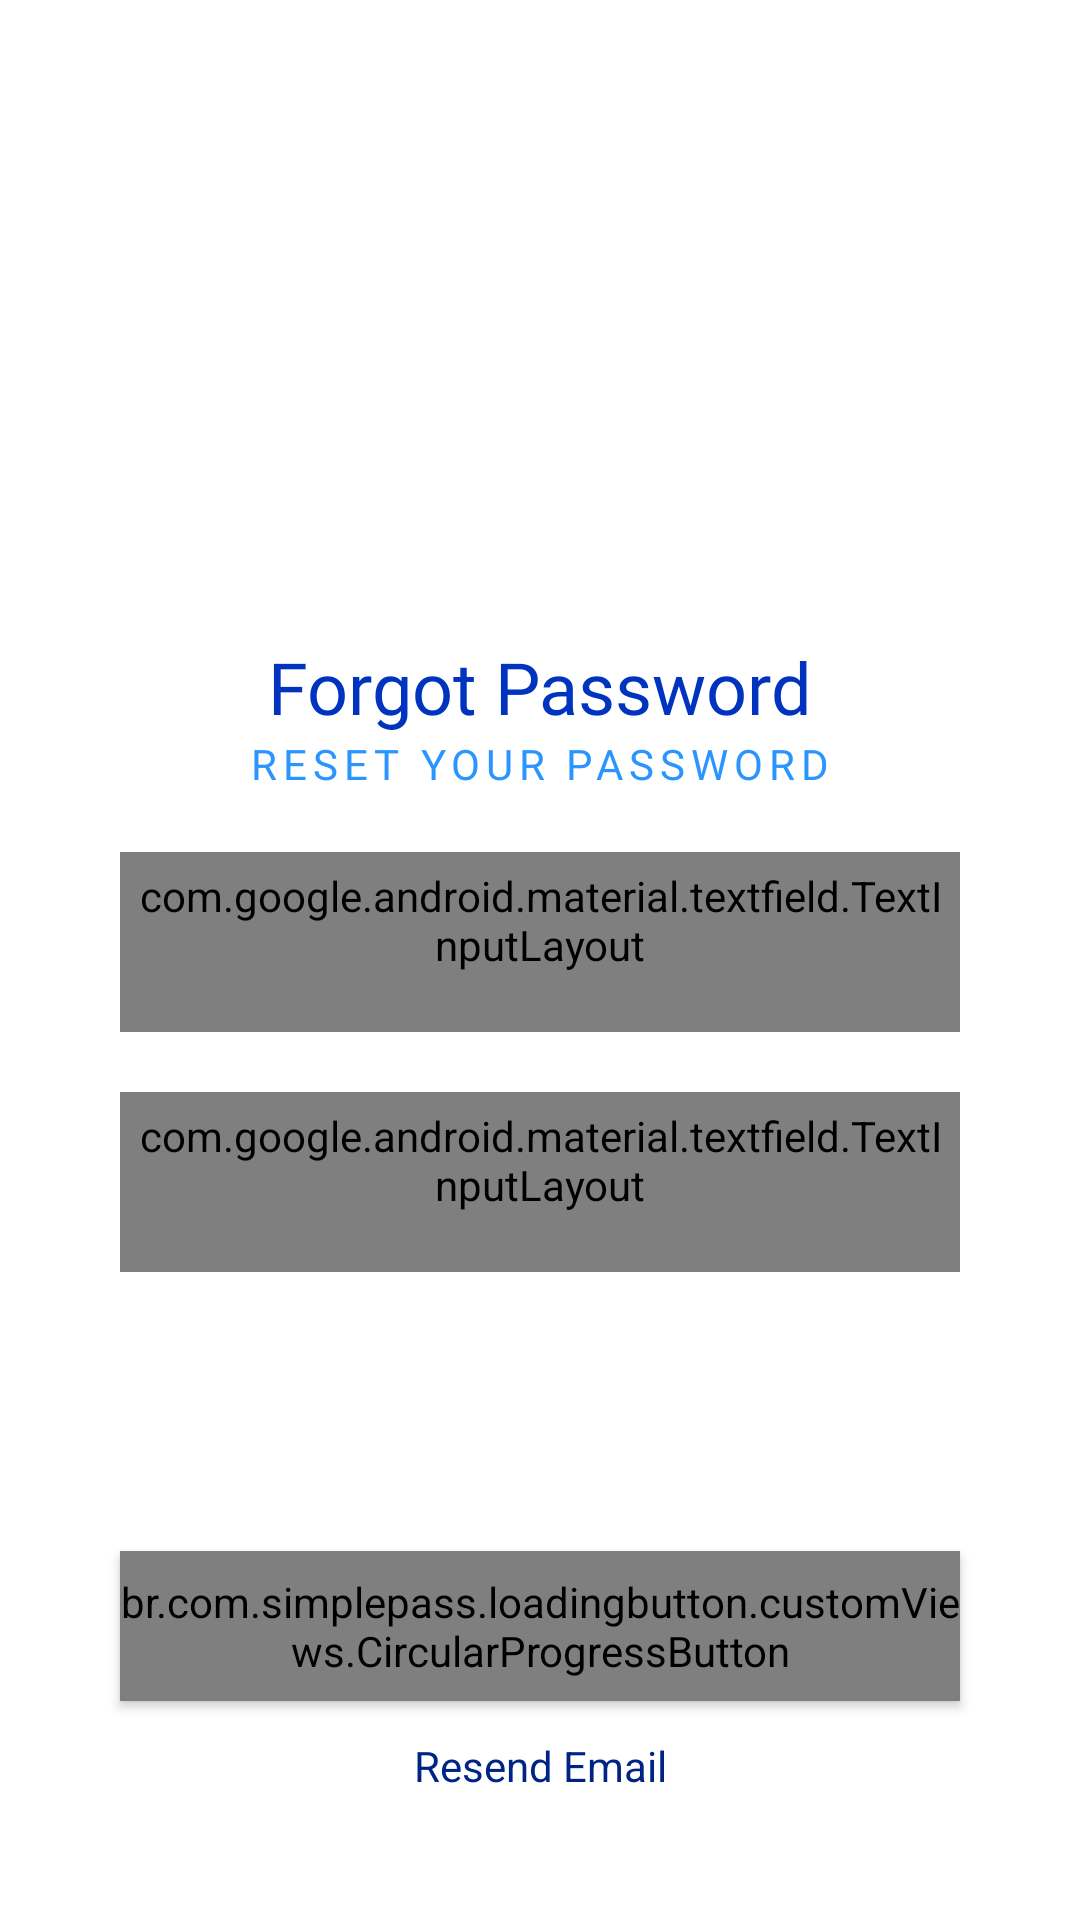

Here is an Android app screen rendered from its layout file. Give the layout XML and the strings, colors and styles it references.
<!-- AndroidManifest.xml: application theme AppTheme -->
<!-- res/layout/fragment_forgot_password.xml -->
<?xml version="1.0" encoding="utf-8"?>
<androidx.constraintlayout.widget.ConstraintLayout xmlns:android="http://schemas.android.com/apk/res/android"
    xmlns:app="http://schemas.android.com/apk/res-auto"
    xmlns:tools="http://schemas.android.com/tools"
    android:layout_width="match_parent"
    android:layout_height="match_parent"
    android:background="@color/white"
    tools:context=".ui.auth.forgotpassword.ForgotPasswordFragment">

    <TextView
        android:id="@+id/tv_forgot_pw_title"
        android:layout_width="wrap_content"
        android:layout_height="wrap_content"
        android:text="Forgot Password"
        android:fontFamily="@font/newyorkextralargemedium"
        android:textColor="@color/colorPrimaryDark"
        android:textSize="24sp"
        app:layout_constraintBottom_toBottomOf="parent"
        app:layout_constraintEnd_toEndOf="parent"
        app:layout_constraintStart_toStartOf="parent"
        app:layout_constraintTop_toTopOf="parent"
        app:layout_constraintVertical_bias="0.35" />

    <TextView
        android:id="@+id/tv_reset_password"
        android:layout_width="wrap_content"
        android:layout_height="wrap_content"
        android:text="Reset Your Password"
        android:fontFamily="@font/avenirnext_demibold"
        android:textAllCaps="true"
        android:letterSpacing="0.14"
        android:textColor="@color/colorPrimary"
        app:layout_constraintEnd_toEndOf="@+id/tv_forgot_pw_title"
        app:layout_constraintStart_toStartOf="@+id/tv_forgot_pw_title"
        app:layout_constraintTop_toBottomOf="@+id/tv_forgot_pw_title" />

    <com.google.android.material.textfield.TextInputLayout
        android:id="@+id/emailLayout"
        style="@style/Widget.MaterialComponents.TextInputLayout.OutlinedBox"
        android:layout_width="match_parent"
        android:layout_height="wrap_content"
        android:minHeight="60dp"
        android:layout_marginStart="@dimen/ui_40_dp"
        android:layout_marginEnd="@dimen/ui_40_dp"
        android:background="@drawable/ea_grey_rounded_et"
        app:boxStrokeColor="@null"
        app:boxStrokeWidth="0dp"
        android:padding="5dp"
        app:startIconDrawable="@drawable/ic_baseline_vpn_key_24"
        app:startIconTint="#2B62F8"
        app:layout_constraintTop_toBottomOf="@id/tv_reset_password"
        app:layout_constraintStart_toStartOf="parent"
        app:layout_constraintEnd_toEndOf="parent"
        android:layout_marginTop="20dp"
        app:hintEnabled="false">

        <com.google.android.material.textfield.TextInputEditText
            android:layout_width="match_parent"
            android:layout_height="match_parent"
            android:inputType="textVisiblePassword"
            android:id="@+id/edt_token"
            android:hint="Token"/>
    </com.google.android.material.textfield.TextInputLayout>

    <com.google.android.material.textfield.TextInputLayout
        android:id="@+id/passwordLayout"
        style="@style/Widget.MaterialComponents.TextInputLayout.OutlinedBox"
        android:layout_width="match_parent"
        android:layout_height="wrap_content"
        android:minHeight="60dp"
        android:layout_marginStart="@dimen/ui_40_dp"
        android:layout_marginEnd="@dimen/ui_40_dp"
        android:background="@drawable/ea_grey_rounded_et"
        app:boxStrokeColor="@null"
        app:boxStrokeWidth="0dp"
        android:padding="5dp"
        app:startIconDrawable="@drawable/ic_baseline_lock_24"
        app:startIconTint="#2B62F8"
        app:layout_constraintTop_toBottomOf="@id/emailLayout"
        app:layout_constraintStart_toStartOf="parent"
        app:layout_constraintEnd_toEndOf="parent"
        android:layout_marginTop="20dp"
        app:endIconMode="password_toggle"
        app:hintEnabled="false">

        <com.google.android.material.textfield.TextInputEditText
            android:layout_width="match_parent"
            android:layout_height="match_parent"
            android:inputType="textPassword"
            android:id="@+id/edt_password"
            android:hint="Password"/>
    </com.google.android.material.textfield.TextInputLayout>

    <br.com.simplepass.loadingbutton.customViews.CircularProgressButton
        android:id="@+id/btn_reset_password"
        style="@style/Widget.AppCompat.Button.Colored"
        android:layout_width="match_parent"
        android:layout_height="50dp"
        android:layout_marginStart="40dp"
        android:layout_marginEnd="40dp"
        android:background="@drawable/dark_rounded_button"
        android:text="Confirm Number"
        app:finalCornerAngle="50dp"
        app:initialCornerAngle="0dp"
        app:layout_constraintBottom_toTopOf="@id/tv_reset_email"
        app:layout_constraintEnd_toEndOf="parent"
        app:layout_constraintStart_toStartOf="parent"
        app:layout_constraintTop_toBottomOf="@+id/passwordLayout"
        app:spinning_bar_color="#FFFFFF"
        app:spinning_bar_padding="0dp"
        app:layout_constraintVertical_bias="1"
        app:spinning_bar_width="3dp" />


    <TextView
        android:id="@+id/tv_reset_email"
        android:layout_width="wrap_content"
        android:layout_height="wrap_content"
        android:padding="12dp"
        android:text="Resend Email"
        android:textColor="#002486"
        android:layout_marginBottom="30dp"
        app:layout_constraintBottom_toBottomOf="parent"
        app:layout_constraintEnd_toEndOf="@+id/btn_reset_password"
        app:layout_constraintStart_toStartOf="@+id/btn_reset_password" />


</androidx.constraintlayout.widget.ConstraintLayout>
<!-- resources referenced by this layout -->
<resources>
  <color name="colorPrimary">#2B95FF</color>
  <color name="colorPrimaryDark">#0033BE</color>
  <color name="white">#ffffff</color>
  <dimen name="ui_40_dp">40dp</dimen>
  <!-- drawable dark_rounded_button (drawable) -->
  <?xml version="1.0" encoding="utf-8"?>
  <shape xmlns:android="http://schemas.android.com/apk/res/android"
      android:shape="rectangle">
      <corners android:radius="36dp"/>
      <solid android:color="@color/colorPrimaryDark"/>
  
  </shape>
  <!-- drawable ea_grey_rounded_et (drawable) -->
  <?xml version="1.0" encoding="utf-8"?>
  <shape xmlns:android="http://schemas.android.com/apk/res/android"
      android:shape="rectangle">
      <solid android:color="#80EAEAEB"/>
      <corners android:radius="10dp"/>
  </shape>
  <style name="AppTheme" parent="Theme.AppCompat.Light.NoActionBar">
          
          <item name="colorPrimary">@color/colorPrimary</item>
          <item name="colorPrimaryDark">@color/colorPrimaryDark</item>
          <item name="colorAccent">@color/colorAccent</item>
          
          <item name="android:statusBarColor">@color/grey</item>
          <item name="android:windowLightStatusBar">true</item>
      </style>
  <color name="colorAccent">#2B62F8</color>
  <color name="grey">#FAFAFA</color>
</resources>
